The GitHub repository JerryNCX/FYP-Dataset contains a labelled image folder "split_dataset" with 8 categories: case, CPU, CPU cooler, internal hard drive, memory, motherboard, power supply, video card. Examples follow, each with its label.

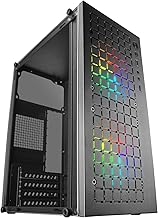
Label: case

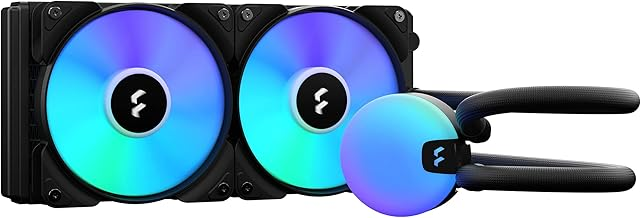
Label: CPU cooler

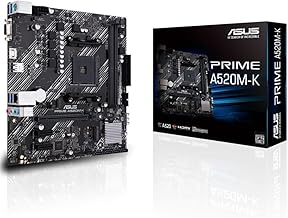
Label: motherboard

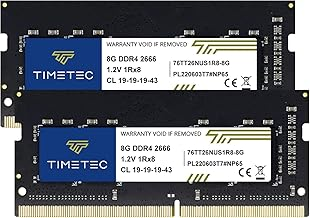
Label: memory

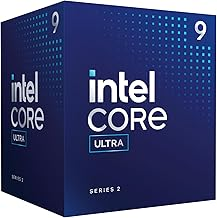
Label: CPU

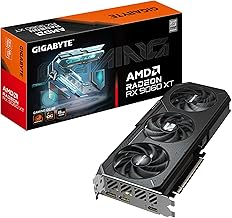
Label: video card
